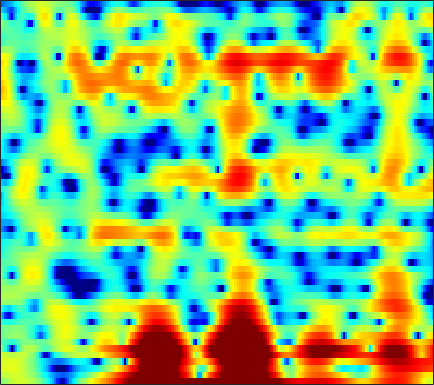

The data file committed next to this chart (first rows):
-0.76863, -0.036634, 0.7608, 1.3888, 1.7591, 2.1546, 2.4216, 2.5605, 2.6666, 2.6903, 2.6291, 2.5326, 2.3254, 2.0525, 1.7926, 1.3622, 0.82998, 0.38844, -0.31082, -1.1351, -2.0616, -2.8663, -4.082, -5.5159
1.619, 1.899, 2.224, 2.487, 2.636, 2.772, 2.829, 2.82, 2.733, 2.571, 2.321, 2.082, 1.693, 1.215, 0.8039, 0.1789, -0.5261, -1.112, -1.965, -2.887, -3.861, -4.62, -5.661, -6.696
2.777, 2.93, 3.095, 3.206, 3.253, 3.266, 3.204, 3.108, 2.915, 2.638, 2.279, 1.949, 1.43, 0.8259, 0.3033, -0.4785, -1.364, -2.091, -3.182, -4.417, -5.783, -6.933, -8.675, -10.75
2.391, 2.648, 2.91, 3.074, 3.147, 3.176, 3.131, 3.038, 2.847, 2.572, 2.194, 1.847, 1.29, 0.6368, 0.07843, -0.7852, -1.713, -2.447, -3.477, -4.505, -5.482, -6.155, -7.009, -7.74
2.446, 2.402, 2.25, 2.057, 1.915, 1.848, 1.888, 2.001, 2.175, 2.309, 2.337, 2.229, 1.913, 1.346, 0.7264, -0.392, -1.948, -3.448, -6.123, -9.804, -14.36, -15.33, -11.54, -8.071
0.1423, -0.8972, -2.94, -6.247, -10.28, -17.89, -10.75, -6.448, -2.989, -0.836, 0.5634, 1.221, 1.699, 1.826, 1.682, 1.282, 0.6707, 0.1067, -0.7069, -1.423, -1.813, -1.828, -1.375, -0.5852
-1.558, -1.706, -2.072, -2.54, -2.825, -2.939, -2.666, -2.236, -1.52, -0.8893, -0.3843, -0.1204, -0.01031, -0.05196, -0.1917, -0.4617, -0.7411, -0.9154, -1.033, -0.9828, -0.727, -0.4261, 0.1103, 0.714
-0.998, -0.5322, -0.09357, 0.2047, 0.3708, 0.5261, 0.6386, 0.6854, 0.6745, 0.5649, 0.2991, -0.006861, -0.6255, -1.533, -2.45, -4.064, -6.195, -8.06, -10.08, -9.374, -6.686, -4.648, -2.392, -0.5873
-0.8817, -0.6404, -0.3959, -0.1912, -0.06939, 0.05788, 0.1489, 0.1794, 0.1694, 0.05053, -0.1928, -0.4665, -1.004, -1.731, -2.426, -3.561, -4.856, -5.774, -6.504, -6.095, -4.694, -3.373, -1.662, -0.1758
-2.653, -2.969, -3.299, -3.438, -3.391, -3.141, -2.764, -2.457, -2.081, -1.758, -1.57, -1.482, -1.458, -1.497, -1.546, -1.59, -1.589, -1.513, -1.287, -0.9021, -0.3666, 0.113, 0.7938, 1.474
-5.692, -7.791, -11.38, -14.15, -12.88, -9.442, -6.75, -5.296, -3.936, -3.079, -2.584, -2.378, -2.289, -2.286, -2.265, -2.141, -1.825, -1.463, -0.8256, -0.07875, 0.7088, 1.28, 1.992, 2.614
-2.393, -3.572, -5.071, -5.851, -5.656, -4.664, -3.473, -2.739, -2.092, -1.877, -2.141, -2.659, -3.809, -5.541, -7.16, -8.932, -8.341, -6.476, -3.8, -1.573, 0.1633, 1.198, 2.266, 3.063
1.072, 0.9421, 0.7796, 0.6747, 0.6436, 0.6543, 0.6593, 0.6238, 0.4647, 0.08751, -0.5502, -1.258, -2.545, -4.257, -5.706, -7.193, -6.908, -5.555, -3.435, -1.598, -0.1932, 0.6139, 1.392, 1.871
1.1, 1.259, 1.394, 1.47, 1.5, 1.512, 1.494, 1.446, 1.326, 1.144, 0.8822, 0.6293, 0.2514, -0.1318, -0.38, -0.6093, -0.6737, -0.6218, -0.4554, -0.2689, -0.135, -0.106, -0.188, -0.4396
0.7544, 0.8284, 0.8657, 0.8799, 0.901, 0.9587, 1.065, 1.175, 1.338, 1.499, 1.626, 1.687, 1.717, 1.685, 1.618, 1.476, 1.274, 1.074, 0.7396, 0.3019, -0.2454, -0.7497, -1.537, -2.479
0.5718, 0.1557, -0.4762, -1.086, -1.403, -1.471, -1.078, -0.5375, 0.3359, 1.201, 1.956, 2.421, 2.873, 3.136, 3.208, 3.141, 2.882, 2.561, 1.954, 1.137, 0.09004, -0.8541, -2.326, -4.034
0.1253, -1.038, -3.234, -6.65, -10.7, -15.9, -9.177, -5.307, -1.87, 0.4466, 2.073, 2.963, 3.808, 4.317, 4.503, 4.505, 4.238, 3.86, 3.105, 2.048, 0.657, -0.6227, -2.725, -5.335
-0.408, -1.085, -2.181, -3.378, -4.109, -4.351, -3.466, -2.321, -0.6741, 0.8133, 2.029, 2.749, 3.461, 3.905, 4.07, 4.074, 3.825, 3.473, 2.764, 1.767, 0.4489, -0.7745, -2.764, -5.235
-1.577, -1.477, -1.38, -1.268, -1.138, -0.8526, -0.4224, -0.02254, 0.5792, 1.196, 1.765, 2.135, 2.528, 2.793, 2.902, 2.912, 2.762, 2.533, 2.074, 1.421, 0.5631, -0.2137, -1.418, -2.796
-3.333, -2.714, -2.03, -1.466, -1.093, -0.6489, -0.2445, 0.03927, 0.3903, 0.6995, 0.9647, 1.139, 1.349, 1.528, 1.641, 1.757, 1.824, 1.82, 1.734, 1.533, 1.202, 0.8732, 0.3328, -0.3073
-4.355, -3.591, -2.76, -2.096, -1.691, -1.241, -0.8952, -0.7013, -0.5528, -0.5089, -0.5559, -0.6232, -0.7039, -0.6638, -0.5104, -0.1143, 0.4233, 0.8595, 1.387, 1.782, 2.01, 2.056, 1.963, 1.722
-4.422, -3.944, -3.426, -3.002, -2.712, -2.324, -1.977, -1.78, -1.684, -1.906, -2.549, -3.394, -5.024, -6.739, -6.975, -5.074, -2.383, -0.626, 1.19, 2.453, 3.251, 3.587, 3.727, 3.564
-5.789, -5.856, -6.343, -7.053, -7.337, -6.889, -5.524, -4.373, -3.14, -2.524, -2.65, -3.291, -4.954, -7.192, -7.667, -4.928, -1.483, 0.5718, 2.595, 3.943, 4.728, 5.001, 4.974, 4.513
-8.144, -8.594, -10.25, -13.77, -18.51, -17.68, -10.78, -7.527, -4.639, -2.77, -1.581, -0.9825, -0.4135, 0.1093, 0.5716, 1.35, 2.256, 2.933, 3.709, 4.261, 4.521, 4.493, 4.144, 3.402
-7.431, -7.324, -7.335, -7.341, -7.177, -6.544, -5.415, -4.401, -3.047, -1.823, -0.7731, -0.1111, 0.6334, 1.257, 1.675, 2.173, 2.598, 2.861, 3.119, 3.236, 3.191, 3.034, 2.635, 2.014
-5.79, -5.472, -4.999, -4.48, -4.032, -3.364, -2.617, -2.038, -1.273, -0.5412, 0.1147, 0.5471, 1.039, 1.436, 1.671, 1.91, 2.065, 2.131, 2.147, 2.084, 1.931, 1.763, 1.457, 1.058
-5.115, -4.602, -3.835, -3.025, -2.418, -1.626, -0.8961, -0.3859, 0.231, 0.7529, 1.165, 1.4, 1.613, 1.712, 1.714, 1.638, 1.495, 1.357, 1.153, 0.9477, 0.7427, 0.5878, 0.3805, 0.1562
-6.3, -5.044, -3.479, -2.093, -1.185, -0.1339, 0.7541, 1.316, 1.917, 2.339, 2.582, 2.64, 2.545, 2.255, 1.921, 1.341, 0.657, 0.1303, -0.4903, -0.9303, -1.126, -1.151, -1.099, -1.04
-7.363, -5.089, -2.835, -1.091, 0.008463, 1.239, 2.268, 2.892, 3.529, 3.932, 4.08, 4.007, 3.631, 2.912, 2.12, 0.6763, -1.268, -3.035, -5.508, -6.928, -6.24, -5.078, -3.701, -2.798
-3.986, -3.373, -2.352, -1.183, -0.2589, 1.003, 2.178, 2.951, 3.796, 4.38, 4.65, 4.623, 4.254, 3.467, 2.549, 0.804, -1.684, -4.214, -8.727, -12.15, -9.34, -6.924, -4.822, -3.739
-5.763, -6.447, -6.641, -5.688, -4.335, -2.186, -0.127, 1.223, 2.672, 3.715, 4.355, 4.574, 4.531, 4.097, 3.533, 2.498, 1.218, 0.1844, -1.107, -2.074, -2.566, -2.696, -2.717, -2.83
-11.96, -15.12, -25.63, -18.7, -11.51, -6.083, -2.5, -0.4973, 1.547, 2.997, 3.95, 4.381, 4.603, 4.451, 4.116, 3.4, 2.418, 1.541, 0.2695, -1, -2.079, -2.623, -2.952, -2.925
-16.74, -13.73, -11.11, -8.702, -6.765, -4.146, -1.81, -0.2999, 1.374, 2.658, 3.574, 4.029, 4.316, 4.262, 3.993, 3.288, 2.147, 0.9736, -1.143, -4.111, -8.358, -11.65, -10.3, -6.293
-8.52, -7.861, -6.634, -5.315, -4.303, -3.016, -1.74, -0.8344, 0.2629, 1.205, 1.968, 2.397, 2.758, 2.848, 2.721, 2.279, 1.476, 0.6159, -0.9159, -2.88, -5.038, -6.117, -5.671, -3.765
-4.442, -4.743, -4.963, -4.986, -4.887, -4.569, -4.045, -3.512, -2.67, -1.761, -0.905, -0.3406, 0.2749, 0.6891, 0.86, 0.9201, 0.8059, 0.6151, 0.2698, -0.08997, -0.3421, -0.38, -0.1835, 0.2952
-3.777, -4.545, -5.678, -6.961, -7.982, -9.093, -9.366, -8.753, -7.203, -5.456, -3.898, -2.918, -1.869, -1.071, -0.6093, -0.1528, 0.1777, 0.373, 0.5981, 0.8174, 1.072, 1.295, 1.64, 2.023
-3.365, -4.27, -5.886, -8.229, -10.81, -16.72, -28.84, -17.71, -11.1, -7.589, -5.334, -4.134, -2.98, -2.169, -1.712, -1.227, -0.8093, -0.4849, -0.008289, 0.5304, 1.111, 1.557, 2.146, 2.683
-2.029, -2.416, -3.184, -4.192, -5.028, -6.014, -6.424, -6.221, -5.443, -4.51, -3.733, -3.327, -3.044, -3.033, -3.152, -3.345, -3.378, -3.175, -2.514, -1.496, -0.3206, 0.558, 1.634, 2.555
-0.7169, -0.5024, -0.4109, -0.4907, -0.6153, -0.8202, -1.005, -1.118, -1.269, -1.471, -1.815, -2.231, -3.071, -4.362, -5.727, -8.262, -11.52, -12.9, -10.16, -6.316, -3.274, -1.495, 0.3644, 1.78
-0.2084, 0.3784, 0.9147, 1.208, 1.293, 1.256, 1.064, 0.8422, 0.4223, -0.1513, -0.9146, -1.643, -2.864, -4.43, -5.874, -8.245, -10.71, -11.54, -9.86, -6.894, -4.219, -2.531, -0.6834, 0.7672
0.3492, 1.059, 1.7, 2.043, 2.126, 2.049, 1.77, 1.444, 0.8777, 0.1589, -0.7071, -1.441, -2.521, -3.686, -4.563, -5.578, -6.251, -6.376, -6.001, -5.051, -3.753, -2.691, -1.298, -0.06607
1.997, 2.506, 2.89, 2.98, 2.884, 2.551, 2.033, 1.527, 0.735, -0.1691, -1.163, -1.97, -3.123, -4.404, -5.44, -6.854, -8.151, -8.729, -8.548, -7.23, -5.36, -3.935, -2.205, -0.7793
4.23, 4.303, 4.171, 3.775, 3.314, 2.481, 1.453, 0.5862, -0.6444, -1.847, -2.952, -3.733, -4.802, -6.046, -7.263, -9.63, -13.7, -20.05, -24.52, -12.61, -7.622, -5.159, -2.779, -1.097
6.013, 5.701, 5.06, 4.124, 3.199, 1.66, -0.2847, -1.993, -4.513, -6.869, -8.13, -8.104, -7.55, -7.091, -7.027, -7.29, -7.694, -7.854, -7.322, -5.897, -4.092, -2.823, -1.425, -0.383
6.803, 6.306, 5.39, 4.152, 2.971, 1.019, -1.543, -3.983, -8.399, -15.66, -19.97, -13.97, -9.551, -7.152, -5.97, -4.821, -3.951, -3.352, -2.533, -1.695, -0.875, -0.3148, 0.2589, 0.5538
6.197, 5.674, 4.733, 3.512, 2.418, 0.7133, -1.214, -2.749, -4.729, -6.313, -7.152, -7.182, -6.665, -5.798, -5.066, -4.079, -3.132, -2.426, -1.539, -0.7423, -0.06194, 0.3479, 0.7269, 0.821
5.182, 4.674, 3.735, 2.505, 1.429, -0.1823, -1.865, -3.137, -4.658, -5.858, -6.637, -6.968, -7.062, -6.794, -6.352, -5.532, -4.423, -3.542, -2.37, -1.287, -0.3841, 0.1407, 0.6426, 0.9345
4.94, 4.428, 3.405, 1.983, 0.6417, -1.523, -4.062, -6.117, -8.642, -10.11, -10.47, -10.55, -10.85, -11.42, -11.55, -10.29, -7.822, -5.856, -3.591, -1.8, -0.5098, 0.1818, 0.7756, 1.115
5.541, 5.103, 4.158, 2.733, 1.285, -1.312, -4.956, -8.927, -18.42, -20.38, -13.58, -11.9, -12.02, -14.83, -18.95, -16.09, -9.099, -5.712, -2.639, -0.6287, 0.6024, 1.117, 1.299, 0.9441
4.352, 4.232, 3.793, 3.007, 2.148, 0.6974, -1.044, -2.413, -4.037, -4.947, -5.159, -5.129, -5.074, -4.917, -4.598, -3.693, -2.347, -1.236, 0.124, 1.123, 1.674, 1.74, 1.306, 0.07258
0.1143, 0.5568, 0.8498, 0.8281, 0.6373, 0.1926, -0.3928, -0.8229, -1.354, -1.77, -2.006, -2.076, -2.017, -1.8, -1.556, -1.093, -0.534, -0.08955, 0.4527, 0.8795, 1.101, 1.1, 0.8443, 0.3305
-3.042, -2.18, -1.43, -1.03, -0.8801, -0.851, -0.9468, -1.078, -1.255, -1.422, -1.531, -1.55, -1.487, -1.329, -1.14, -0.8187, -0.427, -0.1286, 0.2502, 0.5728, 0.8104, 0.9249, 0.9862, 0.9833
-2.92, -2.371, -1.867, -1.564, -1.45, -1.391, -1.417, -1.499, -1.645, -1.798, -1.949, -2.025, -2.046, -1.919, -1.701, -1.282, -0.7603, -0.3405, 0.2047, 0.6683, 1.03, 1.224, 1.401, 1.49
-1.028, -1.068, -1.175, -1.308, -1.431, -1.583, -1.731, -1.835, -2.061, -2.409, -2.898, -3.339, -3.861, -4.003, -3.701, -2.757, -1.515, -0.5692, 0.5211, 1.351, 1.885, 2.103, 2.178, 2.058
0.7243, 0.07346, -0.8705, -1.805, -2.337, -2.684, -2.593, -2.374, -2.192, -2.456, -3.393, -4.769, -8.072, -13.81, -12.95, -6.217, -1.949, 0.1737, 2.119, 3.317, 3.913, 4.011, 3.683, 2.863
-0.6807, -1.914, -4.21, -7.687, -11.25, -13.08, -8.52, -5.819, -3.519, -2.354, -2.105, -2.408, -3.265, -3.835, -3.278, -1.239, 1.06, 2.509, 3.953, 4.819, 5.143, 5.018, 4.327, 2.917
-5.487, -6.136, -7.401, -9.153, -10.38, -10.55, -8.547, -6.666, -4.528, -2.936, -1.822, -1.222, -0.5696, 0.06586, 0.5812, 1.362, 2.177, 2.737, 3.319, 3.659, 3.697, 3.51, 2.98, 2.129
-9.627, -8.895, -8.184, -7.624, -7.173, -6.364, -5.32, -4.456, -3.242, -2.099, -1.09, -0.4335, 0.3248, 0.9661, 1.39, 1.879, 2.271, 2.493, 2.672, 2.711, 2.593, 2.412, 2.054, 1.611
